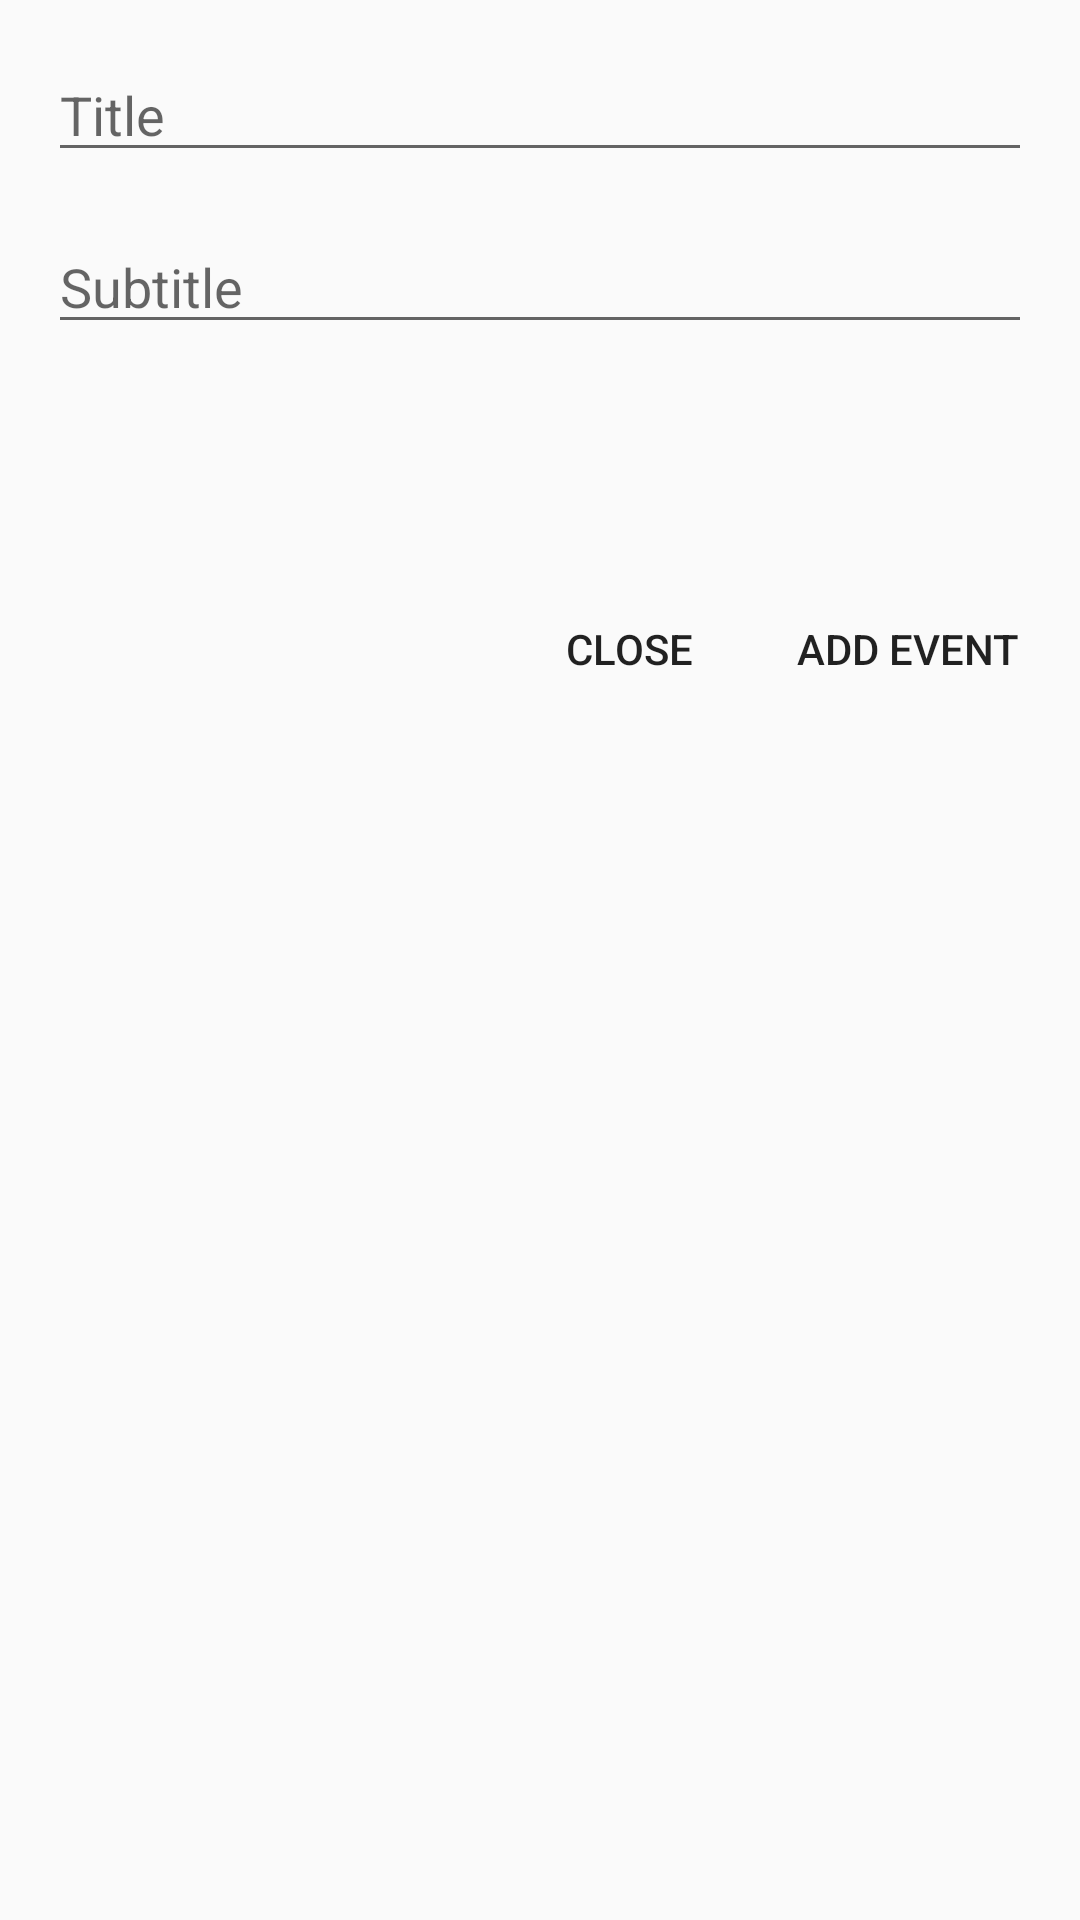

Here is an Android app screen rendered from its layout file. Give the layout XML and the strings, colors and styles it references.
<!-- AndroidManifest.xml: application theme AppTheme -->
<!-- res/layout/bottom_sheet_create_event.xml -->
<?xml version="1.0" encoding="utf-8"?>
<LinearLayout xmlns:android="http://schemas.android.com/apk/res/android"
    xmlns:tools="http://schemas.android.com/tools"
    android:layout_width="match_parent"
    android:layout_height="wrap_content"
    android:orientation="vertical">

    <LinearLayout
        android:id="@+id/new_event"
        android:layout_width="match_parent"
        android:layout_height="wrap_content"
        android:padding="@dimen/padding_default_double"
        android:orientation="vertical">

        <EditText
            android:id="@+id/new_event_title"
            style="@style/AppEventConfigField"
            android:hint="@string/bottom_sheet_new_event_hint_title" />

        <EditText
            android:id="@+id/new_event_subtitle"
            style="@style/AppEventConfigField"
            android:layout_marginTop="@dimen/margin_default"
            android:hint="@string/bottom_sheet_new_event_hint_subtitle" />

        <LinearLayout
            android:layout_width="match_parent"
            android:layout_height="wrap_content"
            android:layout_marginTop="@dimen/margin_default">

            <TextView
                android:id="@+id/new_event_date"
                style="@style/AppEventDateField"
                tools:text="2019-09-10" />

            <TextView
                android:id="@+id/new_event_time"
                style="@style/AppEventDateField"
                android:layout_marginStart="@dimen/margin_default"
                tools:text="21:00" />

        </LinearLayout>

    </LinearLayout>

    <RelativeLayout
        android:layout_width="match_parent"
        android:layout_height="wrap_content"
        android:layout_marginTop="@dimen/margin_default"
        android:padding="@dimen/padding_default">

        <Button
            android:id="@+id/add_new_event_close"
            style="@style/AppEventConfigButton"
            android:layout_toStartOf="@id/add_new_event"
            android:text="@string/common_close" />

        <Button
            android:id="@+id/add_new_event"
            style="@style/AppEventConfigButton"
            android:layout_alignParentEnd="true"
            android:text="@string/bottom_sheet_new_event_add" />

    </RelativeLayout>

</LinearLayout>
<!-- resources referenced by this layout -->
<resources>
  <dimen name="margin_default">16dp</dimen>
  <dimen name="padding_default">8dp</dimen>
  <dimen name="padding_default_double">16dp</dimen>
  <string name="bottom_sheet_new_event_add">Add event</string>
  <string name="bottom_sheet_new_event_hint_subtitle">Subtitle</string>
  <string name="bottom_sheet_new_event_hint_title">Title</string>
  <string name="common_close">Close</string>
  <style name="AppEventConfigButton" parent="@style/Widget.AppCompat.Button.Borderless">
          <item name="android:layout_width">wrap_content</item>
          <item name="android:layout_height">wrap_content</item>
          <item name="android:textSize">@dimen/text_size_default</item>
      </style>
  <style name="AppEventConfigField">
          <item name="android:layout_width">match_parent</item>
          <item name="android:layout_height">wrap_content</item>
          <item name="android:hint">@string/bottom_sheet_new_event_hint_title</item>
          <item name="android:inputType">text</item>
          <item name="android:importantForAutofill" tools:ignore="NewApi">no</item>
      </style>
  <style name="AppEventDateField">
          <item name="android:layout_width">wrap_content</item>
          <item name="android:layout_height">wrap_content</item>
          <item name="android:textSize">@dimen/text_size_medium</item>
      </style>
  <style name="AppTheme" parent="Theme.AppCompat.Light.DarkActionBar">
          <item name="colorPrimary">@color/colorPrimary</item>
          <item name="colorPrimaryDark">@color/colorPrimaryDark</item>
          <item name="colorAccent">@color/colorAccent</item>
      </style>
  <dimen name="text_size_default">14sp</dimen>
  <dimen name="text_size_medium">16sp</dimen>
  <color name="colorPrimary">#26A69A</color>
  <color name="colorPrimaryDark">#00897B</color>
  <color name="colorAccent">#FFA726</color>
</resources>
